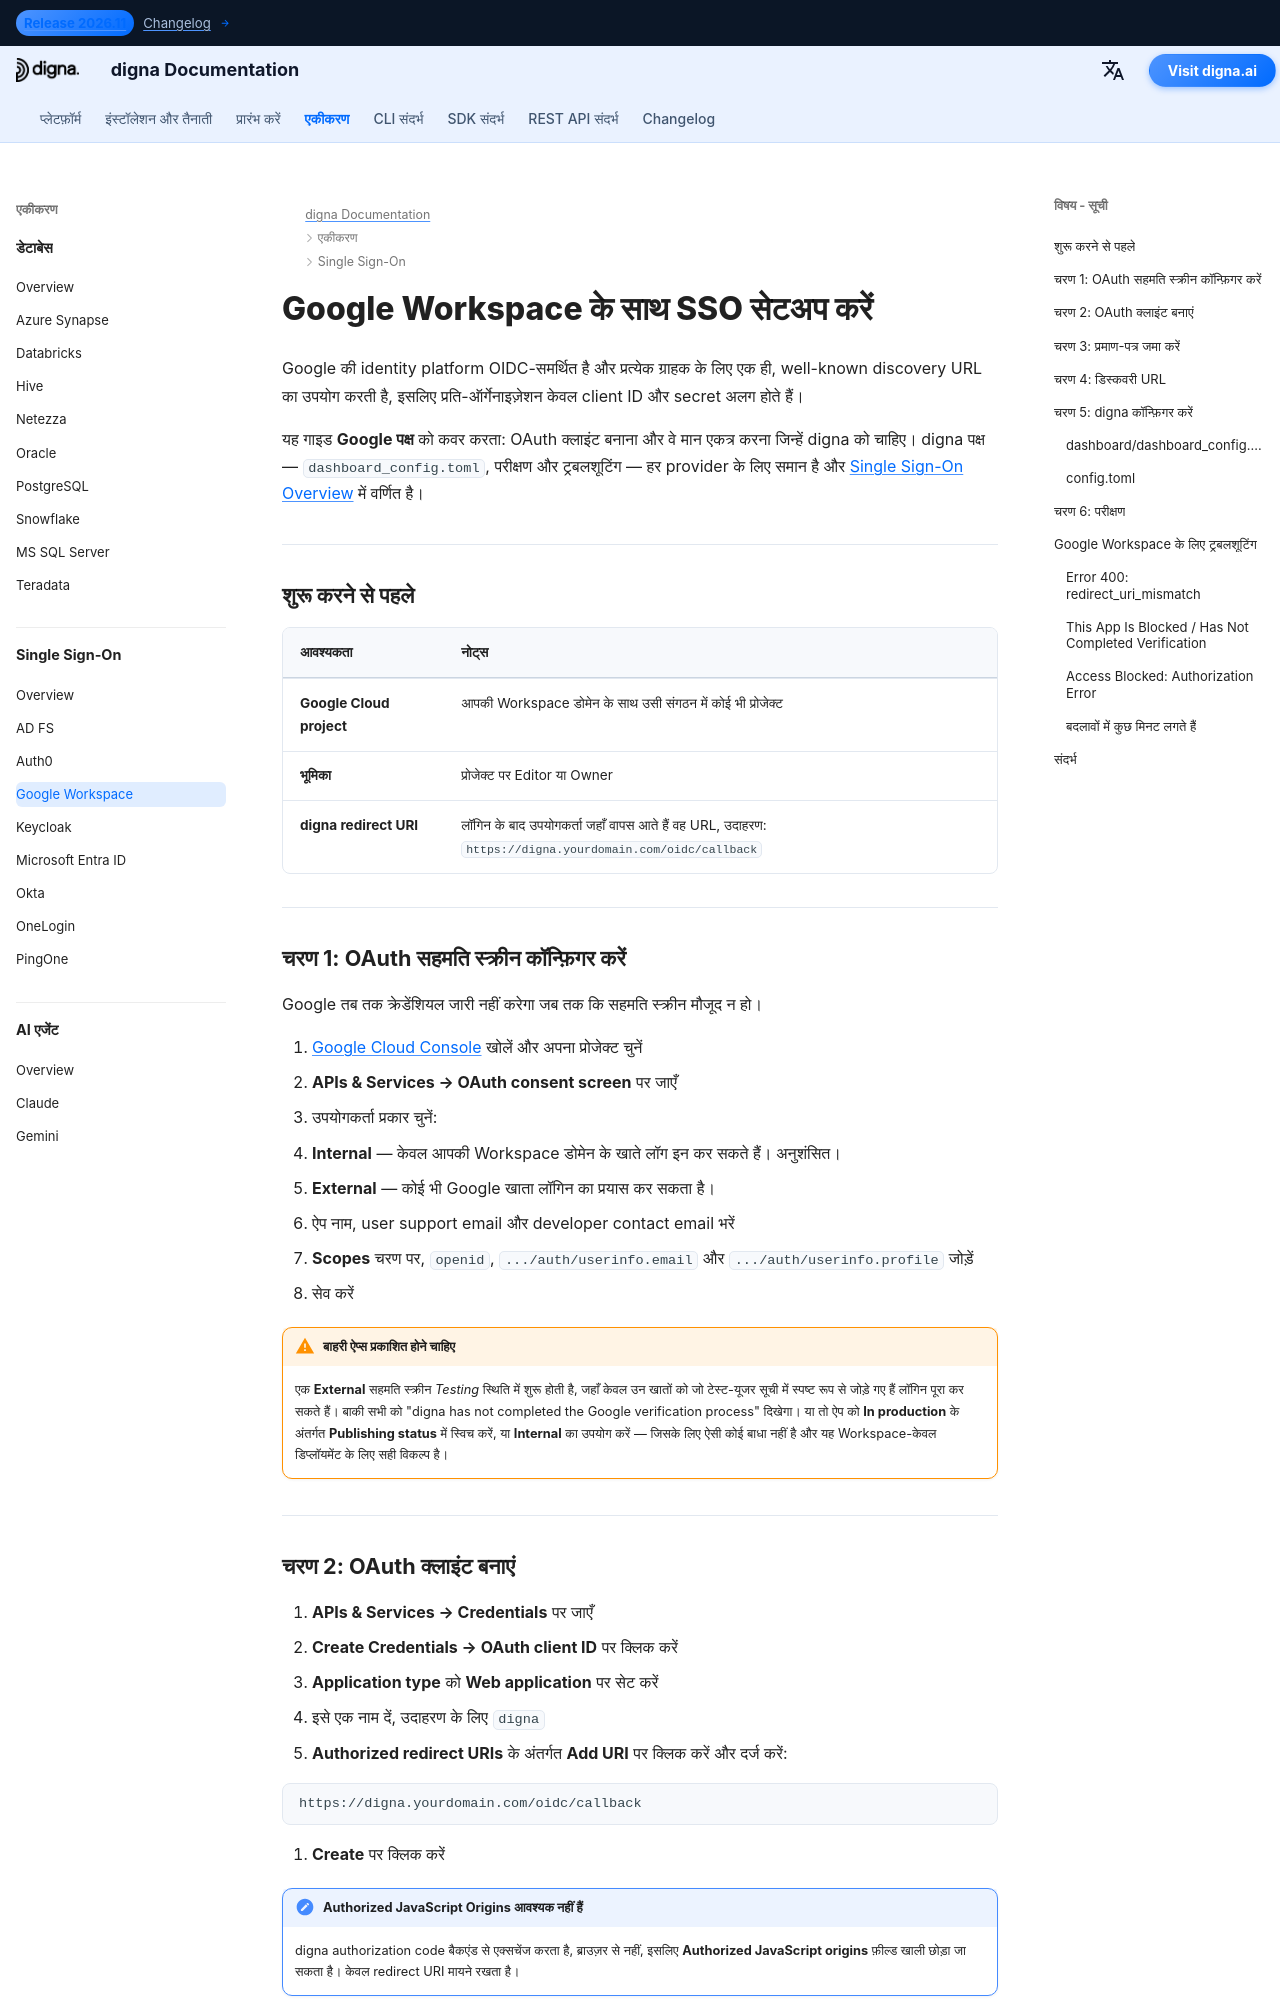

repository: dignaai/digna-docs · page: hi/sso/google_workspace_sso_guide/index.html · generator: mkdocs

---
title: Google Workspace SSO – सिंगल साइन-ऑन एकीकरण | digna Documentation
description: OpenID Connect का उपयोग करके Google Workspace के साथ digna के लिए सिंगल साइन-ऑन कॉन्फ़िगर करें — OAuth consent screen, OAuth client ID, प्रमाणित redirect URIs और संबंधित digna कॉन्फ़िगरेशन।
image: /assets/logo_square.png
keywords: digna sso, google workspace sso, google oidc, oauth consent screen, openid connect, एंटरप्राइज़ प्रमाणीकरण
---

# Google Workspace के साथ SSO सेटअप करें

Google की identity platform OIDC-समर्थित है और प्रत्येक ग्राहक के लिए एक ही, well-known discovery URL का उपयोग करती है, इसलिए प्रति-ऑर्गेनाइज़ेशन केवल client ID और secret अलग होते हैं।

यह गाइड **Google पक्ष** को कवर करता: OAuth क्लाइंट बनाना और वे मान एकत्र करना जिन्हें digna को चाहिए। digna पक्ष — `dashboard_config.toml`, परीक्षण और ट्रबलशूटिंग — हर provider के लिए समान है और [Single Sign-On Overview](overview.md) में वर्णित है।

---

## शुरू करने से पहले

| आवश्यकता | नोट्स |
|---|---|
| **Google Cloud project** | आपकी Workspace डोमेन के साथ उसी संगठन में कोई भी प्रोजेक्ट |
| **भूमिका** | प्रोजेक्ट पर Editor या Owner |
| **digna redirect URI** | लॉगिन के बाद उपयोगकर्ता जहाँ वापस आते हैं वह URL, उदाहरण: `https://digna.yourdomain.com/oidc/callback` |

---

## चरण 1: OAuth सहमति स्क्रीन कॉन्फ़िगर करें

Google तब तक क्रेडेंशियल जारी नहीं करेगा जब तक कि सहमति स्क्रीन मौजूद न हो।

1. [Google Cloud Console](https://console.cloud.google.com) खोलें और अपना प्रोजेक्ट चुनें
2. **APIs & Services → OAuth consent screen** पर जाएँ
3. उपयोगकर्ता प्रकार चुनें:
   - **Internal** — केवल आपकी Workspace डोमेन के खाते लॉग इन कर सकते हैं। अनुशंसित।
   - **External** — कोई भी Google खाता लॉगिन का प्रयास कर सकता है।
4. ऐप नाम, user support email और developer contact email भरें
5. **Scopes** चरण पर, `openid`, `.../auth/userinfo.email` और `.../auth/userinfo.profile` जोड़ें
6. सेव करें

!!! warning "बाहरी ऐप्स प्रकाशित होने चाहिए"

    एक **External** सहमति स्क्रीन *Testing* स्थिति में शुरू होती है, जहाँ केवल उन खातों को जो टेस्ट-यूजर सूची में स्पष्ट रूप से जोड़े गए हैं लॉगिन पूरा कर सकते हैं। बाकी सभी को "digna has not completed the Google verification process" दिखेगा। या तो ऐप को **In production** के अंतर्गत **Publishing status** में स्विच करें, या **Internal** का उपयोग करें — जिसके लिए ऐसी कोई बाधा नहीं है और यह Workspace-केवल डिप्लॉयमेंट के लिए सही विकल्प है।

---
